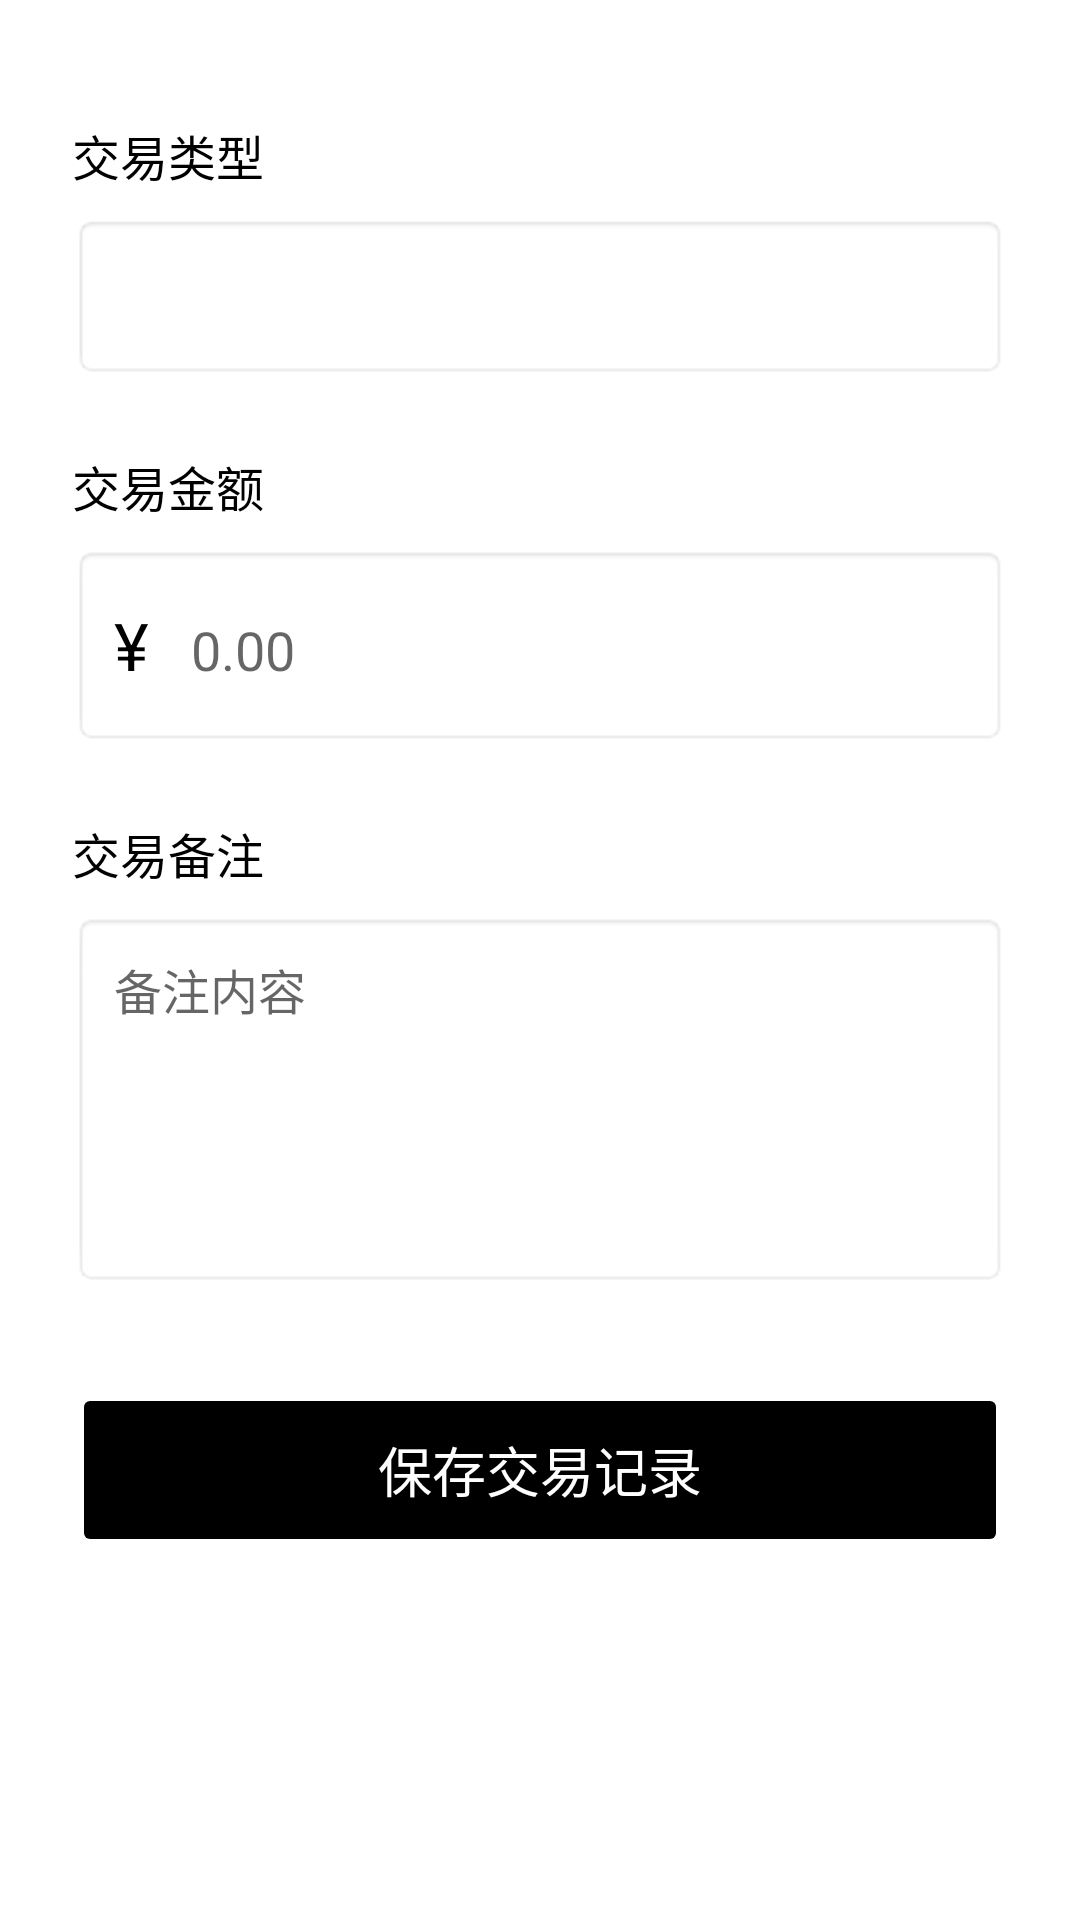

Reconstruct the res/layout file that produces this screen, plus the resources it refers to.
<!-- AndroidManifest.xml: application theme Theme.FastAccountBook -->
<!-- res/layout/activity_edit_record.xml -->
<?xml version="1.0" encoding="utf-8"?>
<ScrollView xmlns:android="http://schemas.android.com/apk/res/android"
    android:layout_width="match_parent"
    android:layout_height="match_parent"
    android:background="@android:color/white">

    <LinearLayout
        android:orientation="vertical"
        android:layout_width="match_parent"
        android:layout_height="wrap_content"
        android:padding="24dp">

        
        <TextView
            android:layout_width="match_parent"
            android:layout_height="wrap_content"
            android:text="交易类型"
            android:textSize="16sp"
            android:textColor="@android:color/black"
            android:layout_marginTop="16dp"/>

        <Spinner
            android:id="@+id/spType"
            android:layout_width="match_parent"
            android:layout_height="55dp"
        android:padding="14dp"
        android:layout_marginTop="8dp"
        android:background="@android:drawable/editbox_background"
        android:textSize="17sp"/>

        
        <TextView
            android:layout_width="match_parent"
            android:layout_height="wrap_content"
            android:text="交易金额"
            android:textSize="16sp"
            android:textColor="@android:color/black"
            android:layout_marginTop="24dp"/>

        <LinearLayout
            android:layout_width="match_parent"
            android:layout_height="wrap_content"
            android:orientation="horizontal"
            android:layout_marginTop="8dp"
            android:background="@android:drawable/editbox_background"
            android:paddingHorizontal="14dp">

            <TextView
                android:layout_width="wrap_content"
                android:layout_height="55dp"
                android:text="¥"
                android:textSize="22sp"
                android:textColor="@android:color/black"
                android:gravity="center_vertical"/>

            <EditText
                android:id="@+id/etAmount"
                android:layout_width="match_parent"
                android:layout_height="55dp"
                android:hint="0.00"
                android:inputType="numberSigned|numberDecimal"
                android:textSize="18sp"
                android:padding="14dp"
                android:background="@null"/>
        </LinearLayout>

        
        <TextView
            android:layout_width="match_parent"
            android:layout_height="wrap_content"
            android:text="交易备注"
            android:textSize="16sp"
            android:textColor="@android:color/black"
            android:layout_marginTop="24dp"/>

        <EditText
            android:id="@+id/etDescription"
            android:layout_width="match_parent"
            android:layout_height="125dp"
        android:hint="备注内容"
        android:inputType="textMultiLine"
        android:textSize="16sp"
        android:padding="14dp"
        android:layout_marginTop="8dp"
        android:gravity="top"
        android:background="@android:drawable/editbox_background"/>

        
        <Button
            android:id="@+id/btnSave"
            android:layout_width="match_parent"
            android:layout_height="58dp"
            android:layout_marginTop="32dp"
            android:text="保存交易记录"
            android:textAllCaps="false"
            android:textColor="@android:color/white"
            android:textSize="18sp"
            android:backgroundTint="#000000"
            android:stateListAnimator="@null"/> 

    </LinearLayout>
</ScrollView>
<!-- resources referenced by this layout -->
<resources>
  <style name="Theme.FastAccountBook" parent="Theme.MaterialComponents.DayNight.DarkActionBar">
          
          <item name="colorPrimary">@color/purple_500</item>
          <item name="colorPrimaryVariant">@color/purple_700</item>
          <item name="colorOnPrimary">@color/white</item>
          
          <item name="colorSecondary">@color/teal_200</item>
          <item name="colorSecondaryVariant">@color/teal_700</item>
          <item name="colorOnSecondary">@color/black</item>
          
          <item name="android:statusBarColor">?attr/colorPrimaryVariant</item>
          
      </style>
  <color name="purple_500">#FF6200EE</color>
  <color name="purple_700">#FF3700B3</color>
  <color name="white">#FFFFFFFF</color>
  <color name="teal_200">#FF03DAC5</color>
  <color name="teal_700">#FF018786</color>
  <color name="black">#FF000000</color>
</resources>
